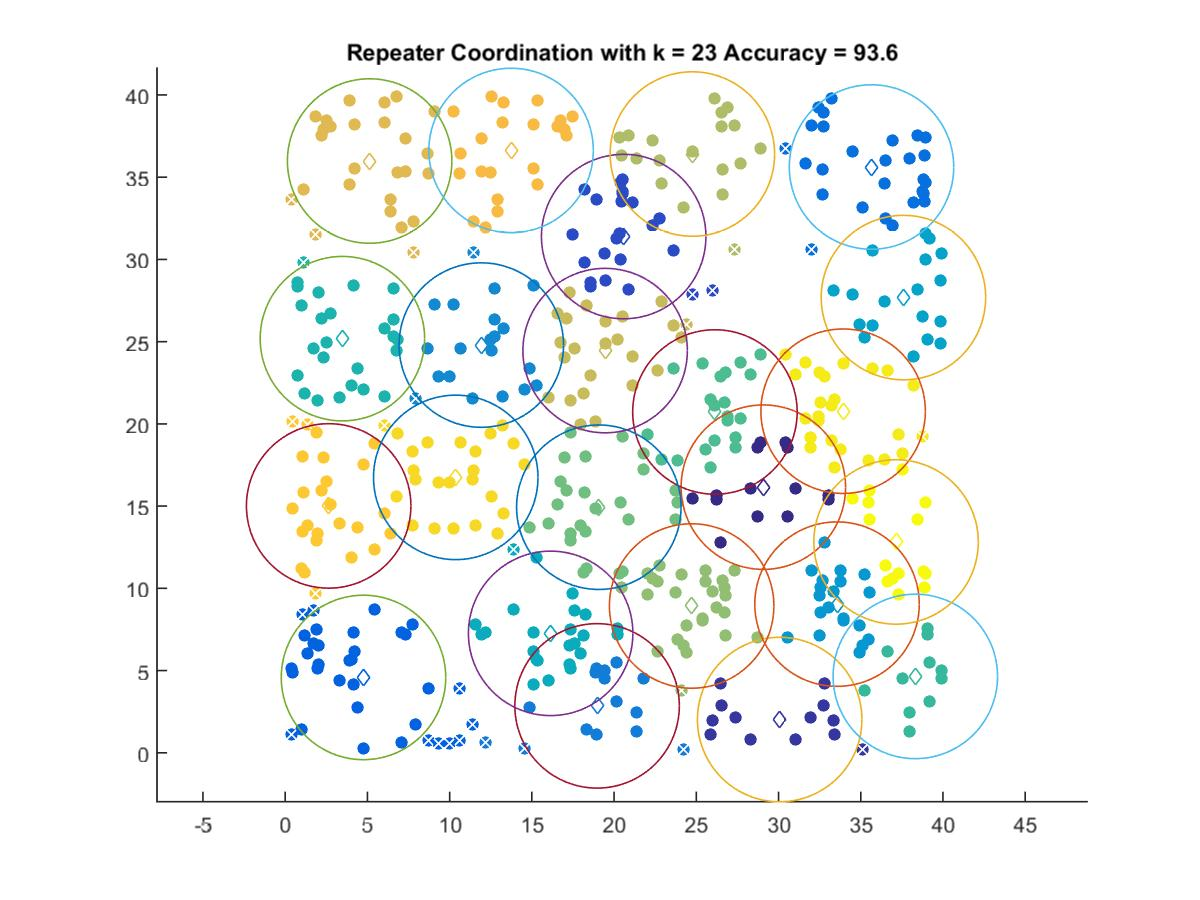

The data file committed next to this chart (first rows):
29.076, 16.151
30.07, 2.021
20.58, 31.39
4.761, 4.581
35.65, 35.62
18.97, 2.851
11.93, 24.79
33.56, 9.039
37.59, 27.68
16.14, 7.262
3.478, 25.18
38.32, 4.643
26.13, 20.72
19.07, 14.93
24.72, 8.926
24.76, 36.41
19.45, 24.46
5.135, 35.98
13.74, 36.63
2.643, 15.01
10.37, 16.75
33.93, 20.77
37.15, 12.82
